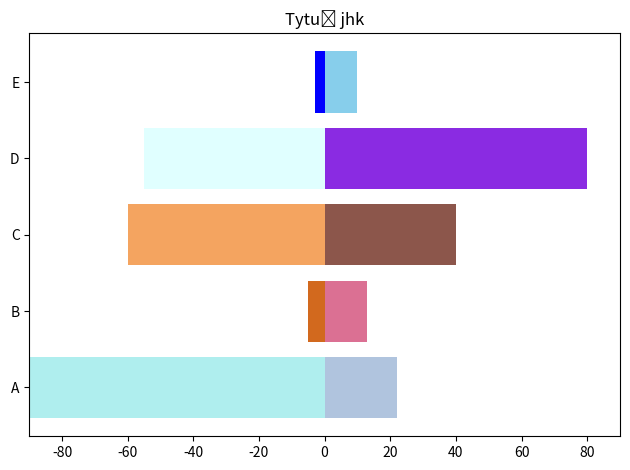

Recreate this plot in Python.
import matplotlib.pyplot as plt
import numpy as np
import pandas as pd
import seaborn as sns

x = np.arange(5)
w1 = np.array([-90, -5, -60, -55, -3])
w2 = np.array([22, 13, 40, 80, 10])
k1 = ['paleturquoise', 'chocolate', 'sandybrown', 'lightcyan', 'blue']
k2 = ['lightsteelblue', 'palevioletred', 'tab:brown','blueviolet', 'skyblue']
plt.barh(x, w1, color=k1)
plt.barh(x, w2, color=k2)
plt.xlim(-90, 90)
plt.title('Tytuł jhk')
plt.yticks(x, ['A', 'B', 'C', 'D', 'E'])
plt.tight_layout()
plt.savefig("wykres7.png")
plt.show()
